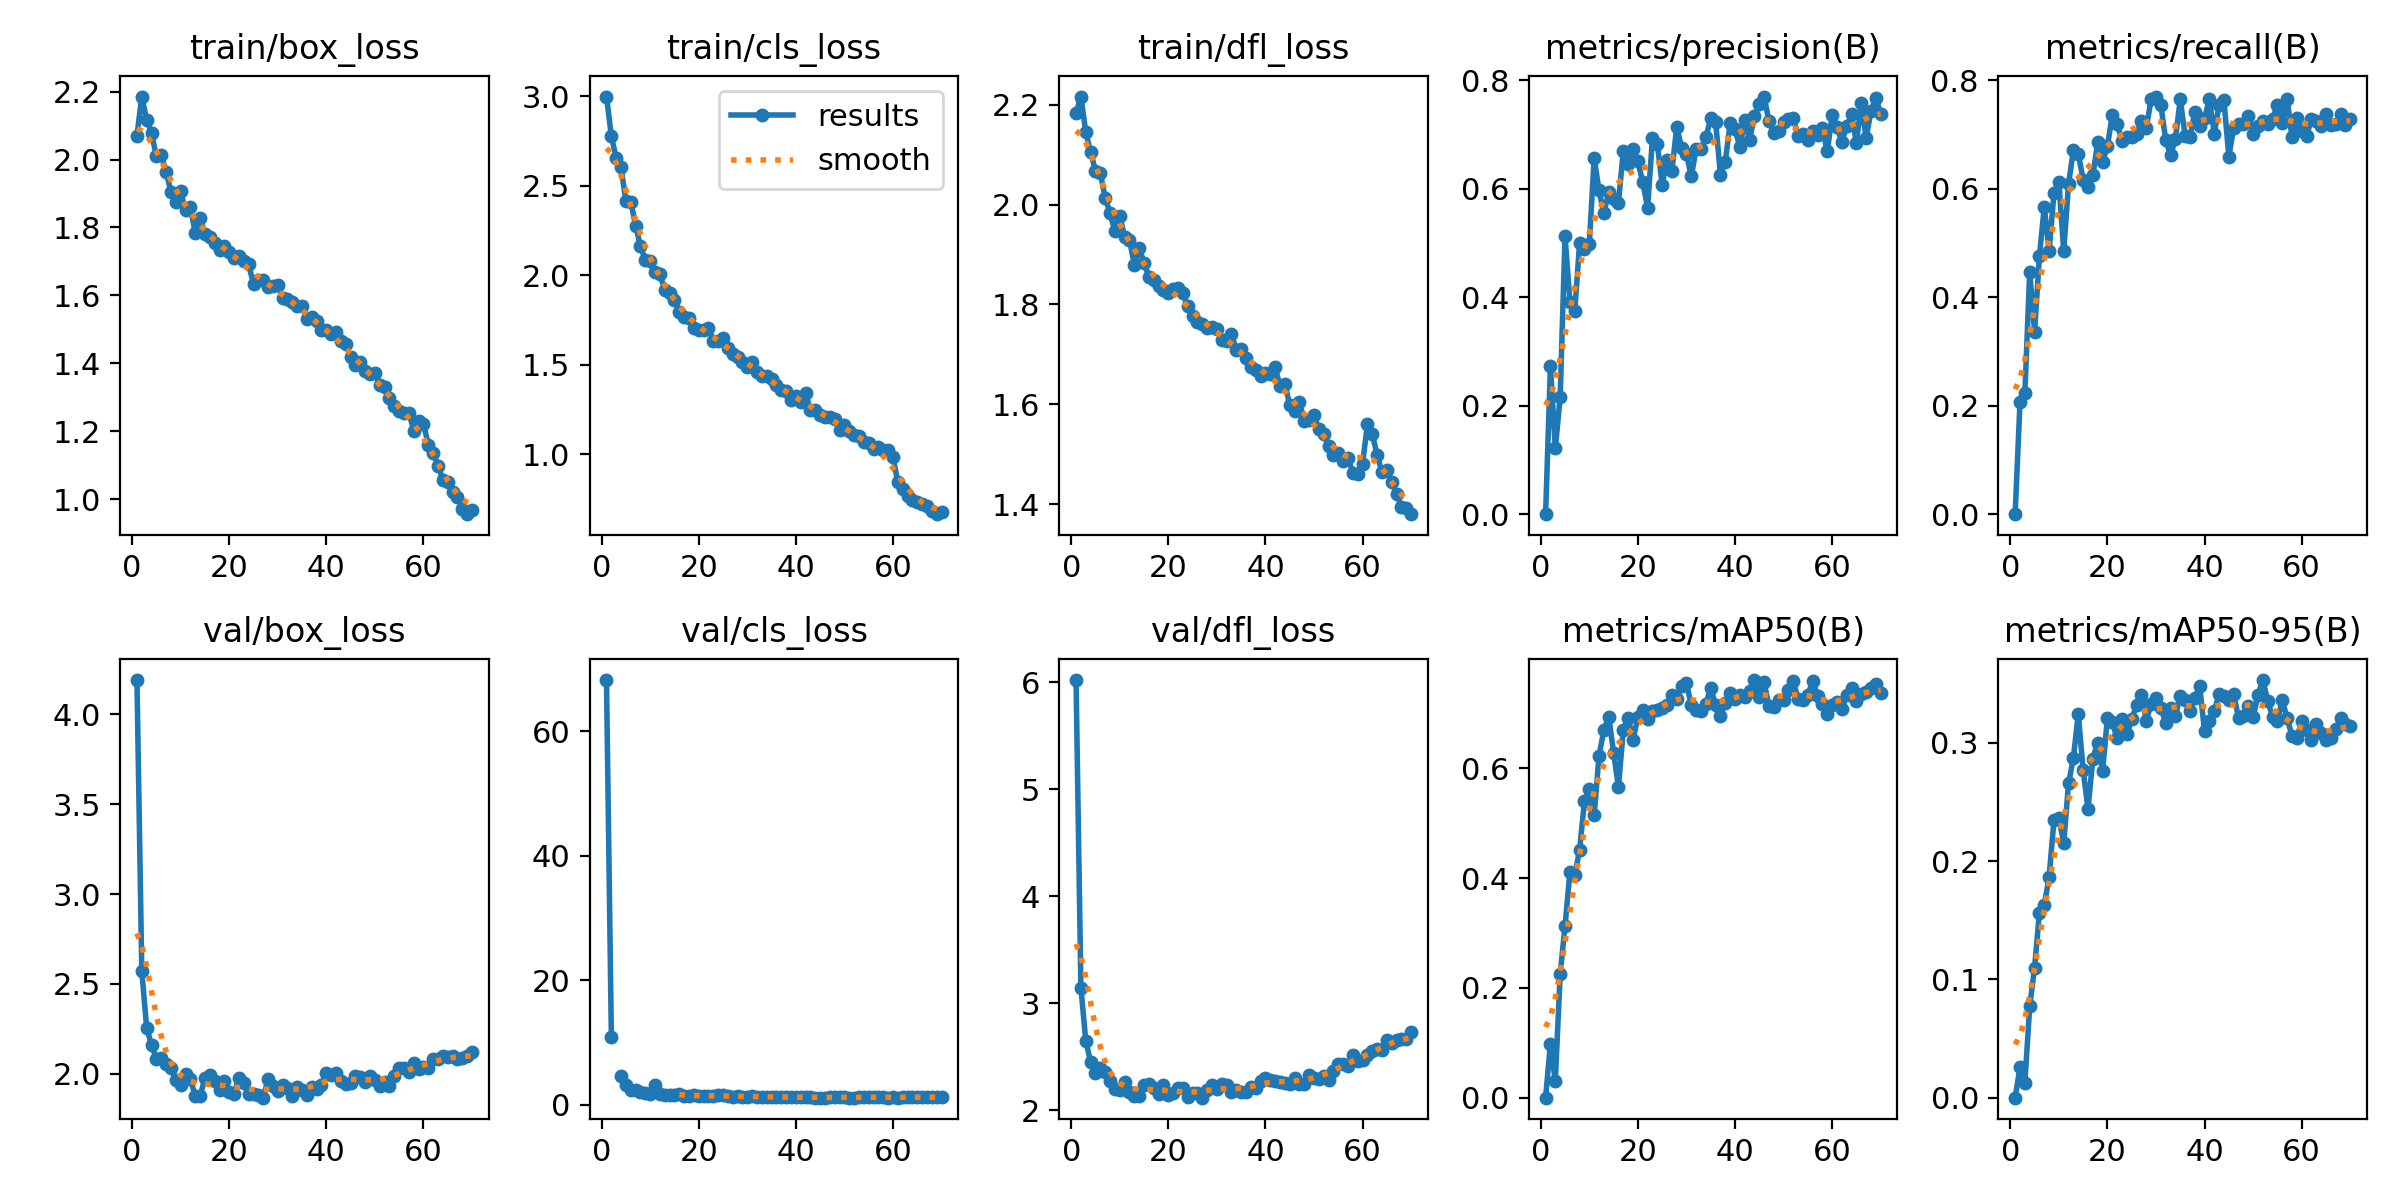

Source data for this figure (header and first rows):
epoch, time, train/box_loss, train/cls_loss, train/dfl_loss, metrics/precision(B), metrics/recall(B), metrics/mAP50(B), metrics/mAP50-95(B), val/box_loss, val/cls_loss, val/dfl_loss, lr/pg0, lr/pg1, lr/pg2
1, 79.67, 2.071, 2.998, 2.183, 0, 0, 0, 0, 4.19, 68.22, 6.022, 0.0004132, 0.0004132, 0.0004132
2, 150.1, 2.185, 2.776, 2.216, 0.2734, 0.207, 0.09833, 0.02557, 2.57, 10.92, 3.146, 0.0008181, 0.0008181, 0.0008181
3, 214.6, 2.116, 2.654, 2.145, 0.1217, 0.2233, 0.03068, 0.0124, 2.256, inf, 2.651, 0.001211, 0.001211, 0.001211
4, 279.5, 2.078, 2.602, 2.105, 0.2155, 0.4464, 0.2255, 0.07728, 2.161, 4.632, 2.45, 0.001197, 0.001197, 0.001197
5, 347.4, 2.009, 2.412, 2.067, 0.5118, 0.3363, 0.3127, 0.11, 2.082, 3.104, 2.346, 0.001179, 0.001179, 0.001179
6, 413.4, 2.013, 2.411, 2.063, 0.3918, 0.4758, 0.4105, 0.1565, 2.087, 2.379, 2.392, 0.001162, 0.001162, 0.001162
7, 478.2, 1.964, 2.276, 2.013, 0.374, 0.5665, 0.4052, 0.1626, 2.053, 2.365, 2.361, 0.001144, 0.001144, 0.001144
8, 544.6, 1.905, 2.161, 1.983, 0.4995, 0.4857, 0.4513, 0.187, 2.035, 2.002, 2.276, 0.001126, 0.001126, 0.001126
9, 609.1, 1.876, 2.084, 1.947, 0.4885, 0.5928, 0.5401, 0.2349, 1.964, 1.9, 2.203, 0.001109, 0.001109, 0.001109
10, 674.7, 1.908, 2.08, 1.977, 0.4975, 0.6132, 0.5627, 0.2366, 1.936, 1.78, 2.185, 0.001091, 0.001091, 0.001091
11, 742.4, 1.85, 2.016, 1.935, 0.656, 0.485, 0.5146, 0.2152, 2.002, 3.159, 2.268, 0.001073, 0.001073, 0.001073
12, 806.4, 1.86, 2.004, 1.93, 0.5971, 0.6094, 0.6233, 0.2658, 1.97, 1.739, 2.168, 0.001056, 0.001056, 0.001056
13, 871.9, 1.784, 1.919, 1.88, 0.5542, 0.6713, 0.6694, 0.2873, 1.88, 1.6, 2.137, 0.001038, 0.001038, 0.001038
14, 937.6, 1.828, 1.902, 1.912, 0.594, 0.6641, 0.6943, 0.3244, 1.877, 1.619, 2.136, 0.00102, 0.00102, 0.00102
15, 1002, 1.782, 1.863, 1.883, 0.5809, 0.6169, 0.6286, 0.2768, 1.975, 1.576, 2.239, 0.001002, 0.001002, 0.001002
16, 1068, 1.772, 1.792, 1.855, 0.5743, 0.6027, 0.5656, 0.244, 1.996, 1.655, 2.243, 0.0009848, 0.0009848, 0.0009848
17, 1133, 1.754, 1.768, 1.849, 0.6696, 0.6244, 0.6705, 0.2865, 1.961, 1.423, 2.209, 0.0009671, 0.0009671, 0.0009671
18, 1197, 1.734, 1.762, 1.837, 0.6447, 0.6853, 0.6918, 0.3002, 1.909, 1.407, 2.155, 0.0009495, 0.0009495, 0.0009495
19, 1263, 1.746, 1.702, 1.829, 0.6731, 0.6484, 0.6513, 0.276, 1.959, 1.507, 2.232, 0.0009318, 0.0009318, 0.0009318
20, 1327, 1.727, 1.694, 1.823, 0.65, 0.6789, 0.6934, 0.321, 1.902, 1.447, 2.145, 0.0009141, 0.0009141, 0.0009141
21, 1393, 1.71, 1.693, 1.83, 0.6118, 0.7354, 0.706, 0.3174, 1.89, 1.387, 2.157, 0.0008964, 0.0008964, 0.0008964
22, 1457, 1.716, 1.704, 1.832, 0.5649, 0.7188, 0.6896, 0.3038, 1.977, 1.412, 2.206, 0.0008787, 0.0008787, 0.0008787
23, 1522, 1.701, 1.633, 1.822, 0.6923, 0.6889, 0.7048, 0.3205, 1.95, 1.359, 2.208, 0.0008611, 0.0008611, 0.0008611
24, 1588, 1.691, 1.631, 1.796, 0.6829, 0.6952, 0.7055, 0.3073, 1.891, 1.496, 2.124, 0.0008434, 0.0008434, 0.0008434
25, 1652, 1.633, 1.651, 1.776, 0.6072, 0.6945, 0.71, 0.3198, 1.891, 1.489, 2.164, 0.0008257, 0.0008257, 0.0008257
26, 1717, 1.646, 1.594, 1.764, 0.653, 0.7006, 0.7147, 0.3321, 1.882, 1.406, 2.157, 0.000808, 0.000808, 0.000808
27, 1788, 1.647, 1.562, 1.762, 0.6317, 0.7255, 0.7329, 0.3403, 1.868, 1.29, 2.118, 0.0007904, 0.0007904, 0.0007904
28, 1860, 1.626, 1.544, 1.753, 0.7139, 0.7116, 0.7268, 0.3187, 1.973, 1.317, 2.194, 0.0007727, 0.0007727, 0.0007727
29, 1923, 1.627, 1.518, 1.755, 0.675, 0.7647, 0.7506, 0.3331, 1.933, 1.241, 2.233, 0.000755, 0.000755, 0.000755
30, 1989, 1.63, 1.489, 1.751, 0.6644, 0.77, 0.7549, 0.3379, 1.903, 1.291, 2.201, 0.0007373, 0.0007373, 0.0007373
31, 2057, 1.593, 1.513, 1.728, 0.6224, 0.7543, 0.7158, 0.3293, 1.94, 1.321, 2.246, 0.0007196, 0.0007196, 0.0007196
32, 2121, 1.59, 1.457, 1.727, 0.6736, 0.6899, 0.7068, 0.3171, 1.923, 1.303, 2.234, 0.000702, 0.000702, 0.000702
33, 2186, 1.579, 1.434, 1.74, 0.6722, 0.6614, 0.7042, 0.3291, 1.876, 1.315, 2.17, 0.0006843, 0.0006843, 0.0006843
34, 2250, 1.57, 1.436, 1.709, 0.6946, 0.692, 0.7177, 0.3223, 1.925, 1.298, 2.193, 0.0006666, 0.0006666, 0.0006666
35, 2314, 1.569, 1.417, 1.711, 0.7293, 0.7647, 0.746, 0.3399, 1.912, 1.219, 2.167, 0.0006489, 0.0006489, 0.0006489
36, 2381, 1.53, 1.384, 1.693, 0.7235, 0.6969, 0.716, 0.3365, 1.884, 1.256, 2.169, 0.0006312, 0.0006312, 0.0006312
37, 2444, 1.537, 1.357, 1.675, 0.626, 0.696, 0.6953, 0.3269, 1.927, 1.236, 2.22, 0.0006136, 0.0006136, 0.0006136
38, 2509, 1.523, 1.351, 1.668, 0.6494, 0.7413, 0.7197, 0.3382, 1.917, 1.181, 2.205, 0.0005959, 0.0005959, 0.0005959
39, 2574, 1.497, 1.302, 1.656, 0.7201, 0.7159, 0.7365, 0.3479, 1.939, 1.2, 2.278, 0.0005782, 0.0005782, 0.0005782
40, 2638, 1.497, 1.324, 1.663, 0.7103, 0.7306, 0.7255, 0.3098, 2.007, 1.217, 2.298, 0.0005605, 0.0005605, 0.0005605
41, 2703, 1.485, 1.292, 1.66, 0.676, 0.7648, 0.7328, 0.3181, 1.994, 1.209, 2.283, 0.0005429, 0.0005429, 0.0005429
42, 2766, 1.492, 1.34, 1.674, 0.726, 0.7017, 0.7299, 0.3271, 2.005, 1.241, 2.278, 0.0005252, 0.0005252, 0.0005252
43, 2831, 1.466, 1.246, 1.636, 0.6902, 0.7543, 0.7407, 0.3411, 1.958, 1.191, 2.263, 0.0005075, 0.0005075, 0.0005075
44, 2895, 1.458, 1.244, 1.64, 0.7331, 0.7627, 0.7609, 0.3397, 1.946, 1.139, 2.253, 0.0004898, 0.0004898, 0.0004898
45, 2960, 1.418, 1.218, 1.599, 0.7564, 0.6592, 0.7299, 0.3363, 1.95, 1.147, 2.245, 0.0004721, 0.0004721, 0.0004721
46, 3025, 1.396, 1.206, 1.586, 0.7696, 0.7125, 0.7566, 0.3411, 1.988, 1.13, 2.302, 0.0004545, 0.0004545, 0.0004545
47, 3089, 1.404, 1.21, 1.604, 0.7238, 0.7201, 0.7133, 0.3211, 1.985, 1.188, 2.248, 0.0004368, 0.0004368, 0.0004368
48, 3155, 1.377, 1.195, 1.567, 0.7031, 0.7196, 0.7116, 0.3228, 1.958, 1.183, 2.247, 0.0004191, 0.0004191, 0.0004191
49, 3219, 1.368, 1.136, 1.568, 0.7055, 0.7349, 0.7243, 0.3315, 1.987, 1.186, 2.332, 0.0004014, 0.0004014, 0.0004014
50, 3283, 1.371, 1.164, 1.578, 0.7236, 0.7012, 0.7253, 0.3216, 1.964, 1.176, 2.298, 0.0003837, 0.0003837, 0.0003837
51, 3349, 1.338, 1.131, 1.55, 0.7286, 0.7164, 0.7436, 0.3407, 1.93, 1.13, 2.296, 0.0003661, 0.0003661, 0.0003661
52, 3413, 1.331, 1.106, 1.541, 0.7295, 0.7256, 0.7587, 0.353, 1.957, 1.126, 2.323, 0.0003484, 0.0003484, 0.0003484
53, 3480, 1.298, 1.103, 1.516, 0.6964, 0.7202, 0.726, 0.3355, 1.934, 1.168, 2.281, 0.0003307, 0.0003307, 0.0003307
54, 3544, 1.276, 1.066, 1.498, 0.7012, 0.7292, 0.7242, 0.3219, 1.99, 1.181, 2.369, 0.000313, 0.000313, 0.000313
55, 3610, 1.261, 1.064, 1.502, 0.6895, 0.7536, 0.7337, 0.3186, 2.032, 1.274, 2.433, 0.0002954, 0.0002954, 0.0002954
56, 3676, 1.254, 1.027, 1.486, 0.7054, 0.7205, 0.7594, 0.3362, 2.032, 1.173, 2.432, 0.0002777, 0.0002777, 0.0002777
57, 3740, 1.255, 1.041, 1.493, 0.698, 0.766, 0.7319, 0.3205, 2.011, 1.222, 2.41, 0.00026, 0.00026, 0.00026
58, 3804, 1.202, 1.022, 1.462, 0.7123, 0.6946, 0.7179, 0.306, 2.063, 1.218, 2.513, 0.0002423, 0.0002423, 0.0002423
59, 3868, 1.231, 1.025, 1.459, 0.6684, 0.73, 0.6995, 0.3038, 2.029, 1.143, 2.459, 0.0002246, 0.0002246, 0.0002246
60, 3933, 1.222, 0.9817, 1.481, 0.7351, 0.7072, 0.7151, 0.3185, 2.037, 1.203, 2.469, 0.000207, 0.000207, 0.000207
... 10 more rows
